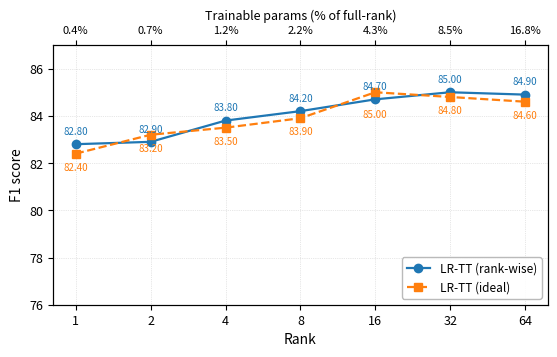

Generate this figure with matplotlib: (Note: this script raises an exception after producing the figure.)
"""Figure 6(b): Rank sweep — onehot vs set, with trainable parameter ratio."""
import numpy as np
import matplotlib
matplotlib.use('Agg')
import matplotlib.pyplot as plt
import matplotlib.ticker as ticker

# BERT-base: 12 layers, each attention has Q/K/V/O (768x768)
# LRTT trainable params per layer: A(768,r) + B(r,768) = 2*768*r
# QKVO = 4 sublayers * 12 layers = 48 analog layers
# + LayerNorm params: 38,400 (always trainable)
# Full trainable (digital fine-tuning): ~109M total, but let's use actual number
# From diagnostic: Total params=80,581,778, Trainable=40,082 at rank=32
# Trainable = 48 * 2 * 768 * r + 38400 (LayerNorm)
# At r=32: 48*2*768*32 + 38400 = 2,359,296 + 38,400 = 2,397,696... but diagnostic says 40,082
# Wait, that's the number of trainable parameters in the optimizer
# Actually LRTT A/B tiles are not standard trainable params — they're analog
# The 40,082 is LayerNorm + qa_outputs (2*768+2 = 1538) + embedding layernorm
# So "trainable" in standard sense is just the digital params

# For the ratio, we compare LRTT effective trainable rank against full-rank:
# QKVO trainable in full fine-tuning: 48 * 768 * 768 + LayerNorm(38400) + qa_outputs(1538) = 28,351,490
# LRTT: 48 * 2 * 768 * r + LayerNorm(38400) + qa_outputs(1538)
DIGITAL_PARAMS = 39938  # LayerNorm + qa_outputs (shared between full FT and LR-TT)
FULL_PARAMS = 48 * 768 * 768 + DIGITAL_PARAMS  # 28,351,490
def lrtt_params(r):
    return 48 * 2 * 768 * r + DIGITAL_PARAMS

ranks = [1, 2, 4, 8, 16, 32, 64]

onehot_f1 = {1: 82.8, 2: 82.9, 4: 83.8, 8: 84.2, 16: 84.7, 32: 85.0, 64: 84.9}
set_f1 =    {1: 82.4, 2: 83.2, 4: 83.5, 8: 83.9, 16: 85.0, 32: 84.8, 64: 84.6}
param_ratio = {r: lrtt_params(r) / FULL_PARAMS * 100 for r in ranks}

plt.rcParams.update({
    'font.size': 9, 'axes.labelsize': 10,
    'xtick.labelsize': 9, 'ytick.labelsize': 9,
    'axes.linewidth': 0.8,
})

fig, ax = plt.subplots(figsize=(5.5, 3.5))

ax.plot(ranks, [onehot_f1[r] for r in ranks], 'o-', color='#1f77b4', linewidth=1.6,
        markersize=6, label='LR-TT (rank-wise)', zorder=3)
ax.plot(ranks, [set_f1[r] for r in ranks], 's--', color='#ff7f0e', linewidth=1.6,
        markersize=6, label='LR-TT (ideal)', zorder=3)

for r in ranks:
    ax.annotate(f'{onehot_f1[r]:.2f}', (r, onehot_f1[r]),
                textcoords='offset points', xytext=(0, 7),
                fontsize=7, ha='center', color='#1f77b4')
    oy = -12 if r != 16 else -18
    ax.annotate(f'{set_f1[r]:.2f}', (r, set_f1[r]),
                textcoords='offset points', xytext=(0, oy),
                fontsize=7, ha='center', color='#ff7f0e')

ax.set_xscale('log', base=2)
ax.set_xticks(ranks)
ax.set_xticklabels([str(r) for r in ranks])
ax.minorticks_off()

# Parameter ratio on secondary x-axis
ax2 = ax.twiny()
ax2.set_xscale('log', base=2)
ax2.set_xlim(ax.get_xlim())
ax2.set_xticks(ranks)
ax2.set_xticklabels([f'{param_ratio[r]:.1f}%' for r in ranks], fontsize=8)
ax2.minorticks_off()
ax2.set_xlabel('Trainable params (% of full-rank)', fontsize=9)
ax.set_xlabel('Rank')
ax.set_ylabel('F1 score')
ax.set_ylim(76, 87)
ax.legend(loc='lower right', fontsize=8.5, framealpha=0.9, edgecolor='0.7')
ax.grid(True, linestyle=':', linewidth=0.5, alpha=0.6)
fig.tight_layout(pad=0.5)

OUT = '/root/LRTT/examples/bert/results/plots/fig6b_rank_sweep.png'
fig.savefig(OUT, dpi=300, bbox_inches='tight')
fig.savefig(OUT.replace('.png', '.svg'), bbox_inches='tight')
print(f'Saved: {OUT}')
for r in ranks:
    print(f"  rank={r}: params={lrtt_params(r):,} ({param_ratio[r]:.2f}% of full)")
